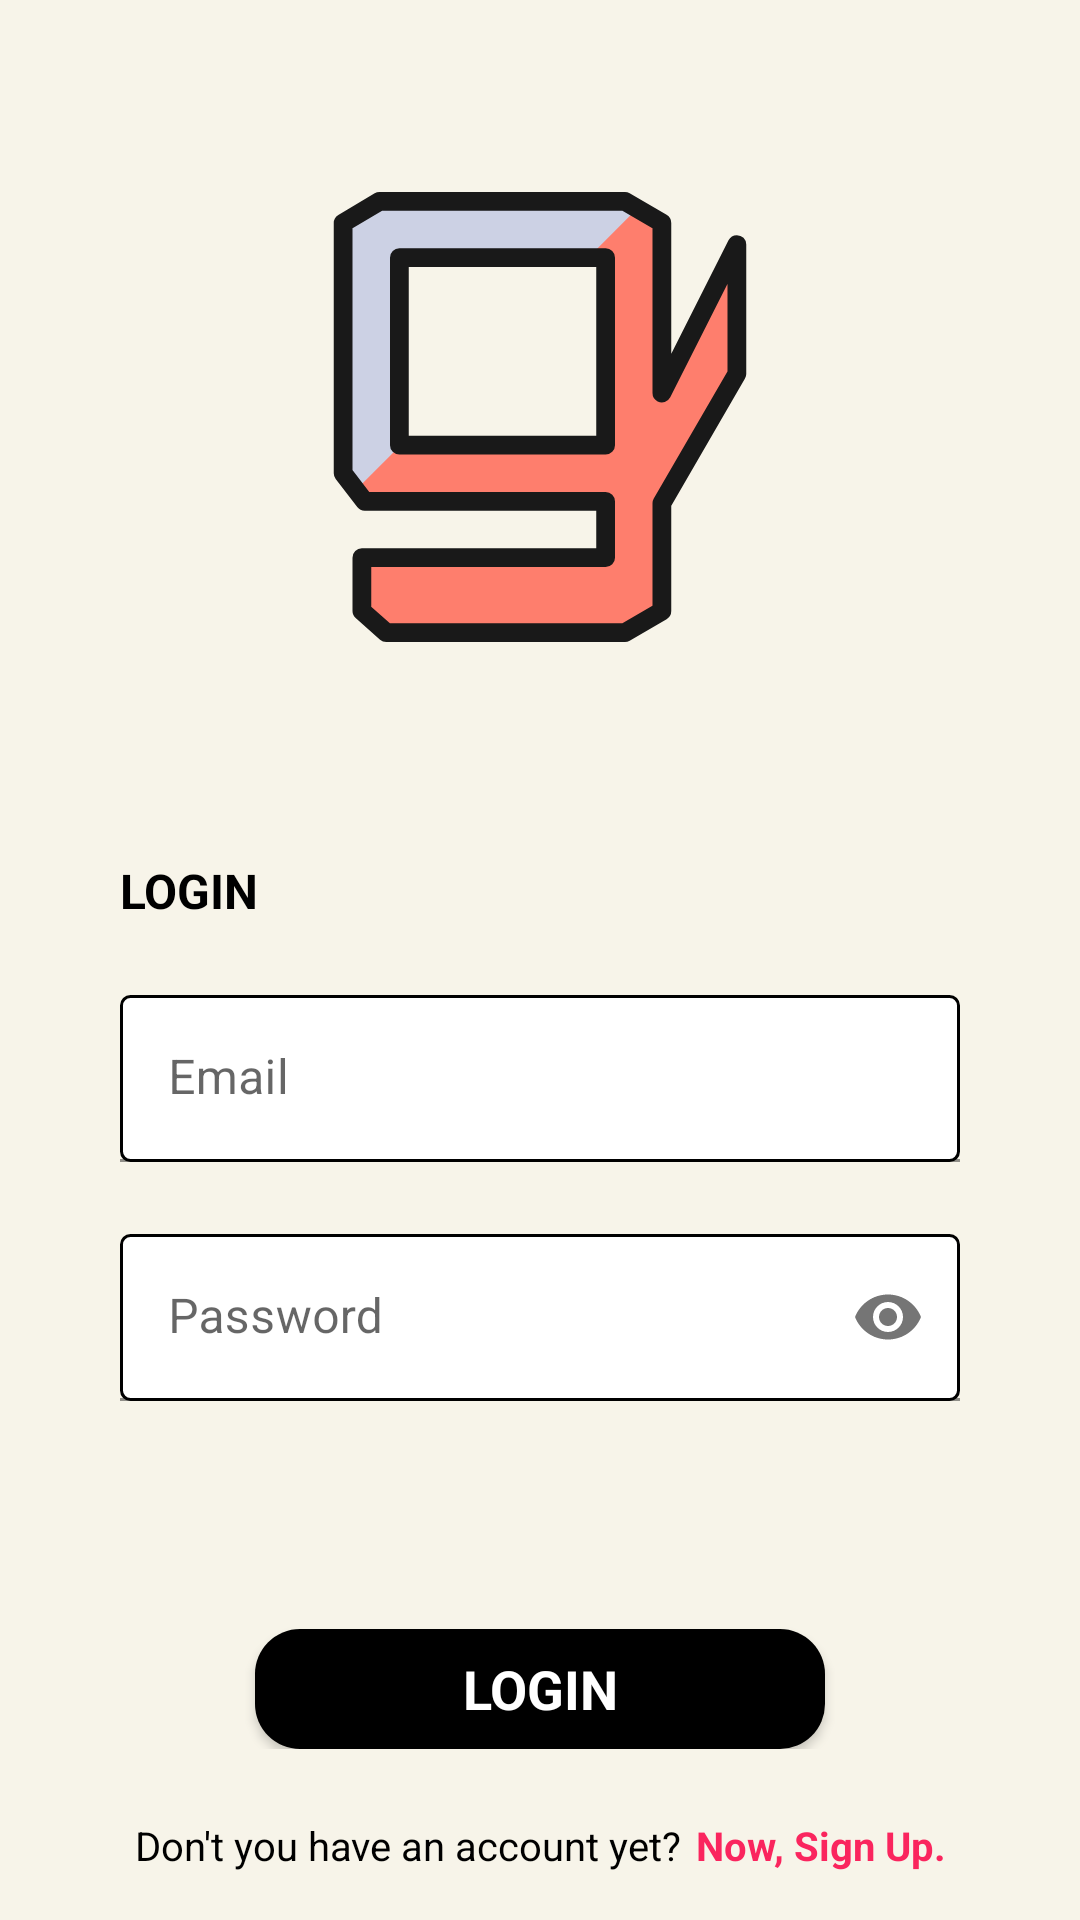

Write the Android layout XML for this screen, with the resource values it uses.
<!-- AndroidManifest.xml: application theme Theme.GittiGeliyor -->
<!-- res/layout/activity_login.xml -->
<?xml version="1.0" encoding="utf-8"?>
<RelativeLayout
    xmlns:android="http://schemas.android.com/apk/res/android"
    xmlns:app="http://schemas.android.com/apk/res-auto"
    xmlns:tools="http://schemas.android.com/tools"
    android:layout_width="match_parent"
    android:layout_height="match_parent"
    tools:context=".view.RegisterActivity"
    android:background="@drawable/main_bg"
    >

    <LinearLayout
        android:layout_width="match_parent"
        android:layout_height="match_parent"

        android:orientation="vertical">

        <ImageView
            android:id="@+id/iv_logo"
            android:layout_width="150dp"
            android:layout_height="150dp"
            android:layout_gravity="center_horizontal"
            android:layout_marginTop="64dp"
            android:src="@drawable/ic_logo" />

        <LinearLayout
            android:layout_width="match_parent"
            android:layout_height="wrap_content"

            android:layout_centerInParent="true"
            android:layout_marginHorizontal="24dp"
            android:layout_marginTop="48dp"
            android:orientation="vertical"

            >

            <LinearLayout
                android:id="@+id/LinearLayout"
                android:layout_width="match_parent"
                android:layout_height="wrap_content"
                android:orientation="vertical"
                android:paddingTop="24dp"
                android:paddingBottom="28dp">

                <TextView
                    android:layout_width="wrap_content"
                    android:layout_height="wrap_content"
                    android:layout_marginStart="16dp"
                    android:text="LOGIN"
                    android:textColor="@color/black"
                    android:textSize="16dp"
                    android:textStyle="bold"

                    />

                <com.google.android.material.textfield.TextInputLayout
                    android:layout_width="match_parent"
                    android:layout_height="wrap_content"
                    android:layout_marginStart="16dp"
                    android:layout_marginTop="24dp"
                    android:layout_marginEnd="16dp"


                    >

                    <com.google.android.material.textfield.TextInputEditText
                        android:id="@+id/et_email"
                        android:layout_width="match_parent"
                        android:layout_height="match_parent"
                        android:background="@drawable/edittext_bg"
                        android:ems="10"
                        android:hint="Email "
                        android:inputType="textEmailAddress"
                        android:textColor="@color/black"

                        />
                </com.google.android.material.textfield.TextInputLayout>

                <com.google.android.material.textfield.TextInputLayout
                    android:layout_width="match_parent"
                    android:layout_height="wrap_content"
                    android:layout_marginStart="16dp"
                    android:layout_marginTop="24dp"
                    android:layout_marginEnd="16dp"

                    app:passwordToggleEnabled="true"

                    >

                    <com.google.android.material.textfield.TextInputEditText
                        android:id="@+id/et_password"
                        android:layout_width="match_parent"
                        android:layout_height="match_parent"
                        android:background="@drawable/edittext_bg"
                        android:ems="10"
                        android:hint="Password "
                        android:inputType="textPassword"
                        android:textColor="@color/black"

                        />
                </com.google.android.material.textfield.TextInputLayout>


            </LinearLayout>

            <androidx.appcompat.widget.AppCompatButton
                android:id="@+id/btn_register"
                android:layout_width="190dp"
                android:layout_height="40dp"
                android:layout_gravity="center_horizontal"
                android:layout_marginTop="48dp"
                android:onClick="loginButtonClicked"
                android:text="LOGIN"
                style="@style/ButtonStyle"

                />

        </LinearLayout>


    </LinearLayout>

    <LinearLayout
        android:layout_width="match_parent"
        android:layout_height="wrap_content"
        android:layout_marginBottom="16dp"
        android:gravity="center"
        android:orientation="horizontal"
        android:layout_alignParentBottom="true"
        >

        <TextView
            android:layout_width="wrap_content"
            android:layout_height="wrap_content"
            android:gravity="center_horizontal"
            android:text="Don't you have an account yet?"
            android:textColor="#000000"
            android:textSize="13.3sp" />

        <TextView
            android:layout_width="wrap_content"
            android:layout_height="wrap_content"
            android:layout_marginLeft="5dp"
            android:gravity="center_horizontal"
            android:text="Now, Sign Up."
            android:textColor="#FA255E"
            android:textSize="13.3sp"
            android:textStyle="bold"
            android:onClick="signUpClicked"
            android:focusable="true"/>

    </LinearLayout>

</RelativeLayout>



<!-- resources referenced by this layout -->
<resources>
  <color name="black">#FF000000</color>
  <color name="editText_background">#0071CF</color>
  <color name="mainBackground">#CCDDE7</color>
  <!-- drawable edittext_bg (drawable) -->
  <?xml version="1.0" encoding="utf-8"?>
  <shape xmlns:android="http://schemas.android.com/apk/res/android"
      android:shape="rectangle">
  
      <stroke
          android:color="#000000"
          android:width="3px"/>
      <corners android:radius="3dp"/>
      <solid android:color="#ffffff"/>
  </shape>
  <!-- drawable ic_logo (drawable) -->
  <vector xmlns:android="http://schemas.android.com/apk/res/android"
      android:width="24dp"
      android:height="24dp"
      android:viewportWidth="24"
      android:viewportHeight="24">
    <path
        android:pathData="M18.5,10.726L18.5,1.65L16.531,0.5L3.437,0.5L1.5,1.65L1.5,15l1.15,1.5L15.5,16.5v3L2.5,19.5v2.85L3.8,23.5L16.531,23.5L18.5,22.35L18.5,16.6l4,-6.9L22.5,2.8ZM15.5,13.5L4.5,13.5L4.5,3.5h11Z"
        android:fillColor="#FE7E6D"/>
    <path
        android:pathData="M16.531,0.5l-13.094,0l-1.937,1.15l0,13.35l0.681,0.888l2.388,-2.388l-0.069,0l0,-10l10.069,0l2.617,-2.617l-0.655,-0.383z"
        android:fillColor="#CCD1E4"/>
    <path
        android:strokeWidth="1"
        android:pathData="M18.5,10.726L18.5,1.65L16.531,0.5L3.437,0.5L1.5,1.65L1.5,15l1.15,1.5L15.5,16.5v3L2.5,19.5v2.85L3.8,23.5L16.531,23.5L18.5,22.35L18.5,16.6l4,-6.9L22.5,2.8ZM15.5,13.5L4.5,13.5L4.5,3.5h11Z"
        android:strokeLineJoin="round"
        android:fillColor="#00000000"
        android:strokeColor="#191919"
        android:strokeLineCap="round"/>
  </vector>
  <!-- drawable main_bg (drawable) -->
  <?xml version="1.0" encoding="UTF-8"?>
  <shape xmlns:android="http://schemas.android.com/apk/res/android">
      
      <solid android:color="#F7F4E9"/>
  
  </shape>
  <style name="ButtonStyle" parent="android:Widget.Holo.Light.Button">
          <item name="android:background">@drawable/button_bg</item>
          <item name="android:focusable">true</item>
          <item name="android:textColor">#ffffff</item>
          <item name="android:textStyle">bold</item>
  
      </style>
  <style name="Theme.GittiGeliyor" parent="Theme.MaterialComponents.DayNight.NoActionBar">
          
          <item name="colorPrimary">@color/purple_500</item>
          <item name="colorPrimaryVariant">@color/purple_700</item>
          <item name="colorOnPrimary">@color/white</item>
          
          <item name="colorSecondary">@color/teal_200</item>
          <item name="colorSecondaryVariant">@color/teal_700</item>
          <item name="colorOnSecondary">@color/black</item>
          
          <item name="android:statusBarColor" tools:targetApi="l">?attr/colorPrimaryVariant</item>
          
      </style>
  <!-- drawable button_bg (drawable-v24) -->
  <?xml version="1.0" encoding="UTF-8"?>
  <shape xmlns:android="http://schemas.android.com/apk/res/android">
      
      <corners android:radius="15dp"/>
      <solid android:color="#000000"/>
      
  </shape>
  <color name="purple_500">#FF6200EE</color>
  <color name="purple_700">#FF3700B3</color>
  <color name="white">#FFFFFFFF</color>
  <color name="teal_200">#FF03DAC5</color>
  <color name="teal_700">#FF018786</color>
</resources>
